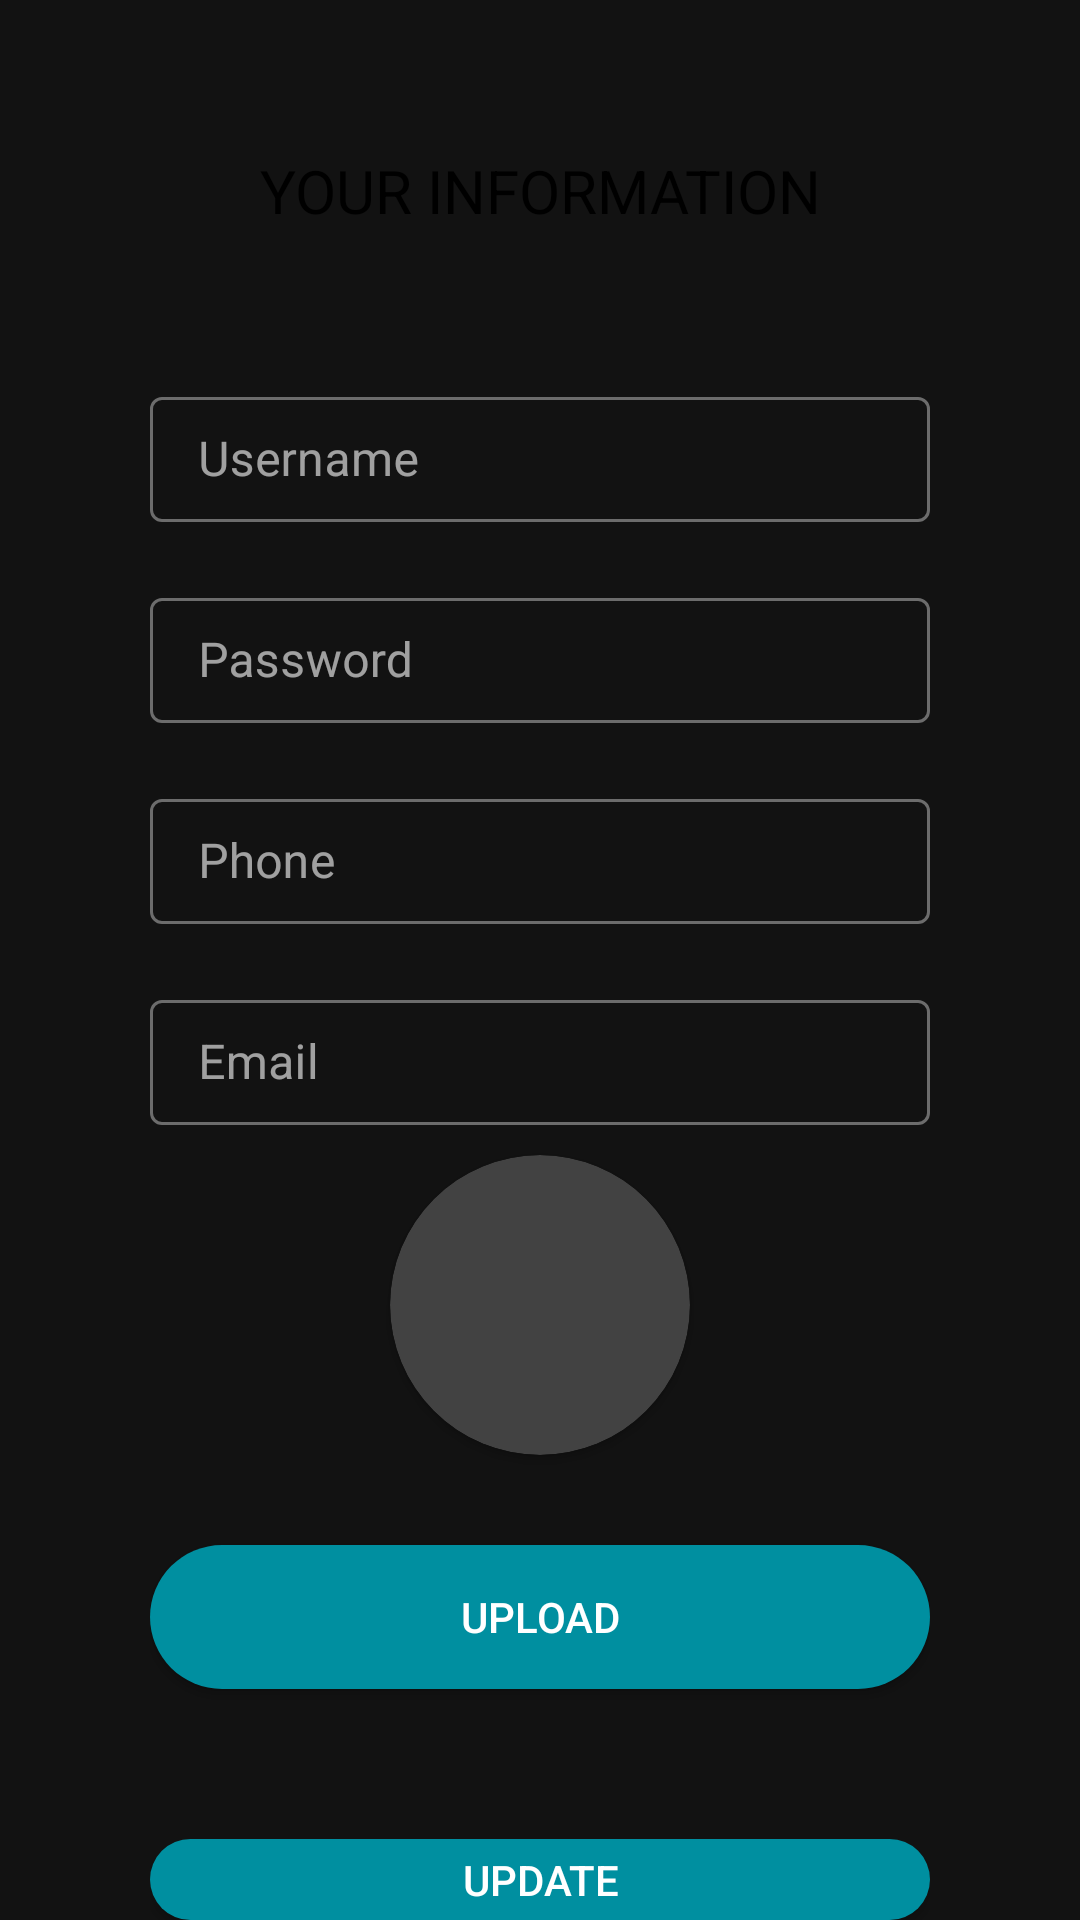

Here is an Android app screen rendered from its layout file. Give the layout XML and the strings, colors and styles it references.
<!-- AndroidManifest.xml: application theme Theme.MaterialComponents -->
<!-- res/layout/fragment_information.xml -->
<?xml version="1.0" encoding="utf-8"?>
<LinearLayout xmlns:android="http://schemas.android.com/apk/res/android"
    xmlns:app="http://schemas.android.com/apk/res-auto"
    android:layout_width="match_parent"
    android:layout_height="match_parent"
    android:orientation="vertical"
    android:paddingHorizontal="50dp">

    <TextView
        android:layout_width="match_parent"
        android:layout_height="wrap_content"
        android:layout_marginTop="50dp"
        android:text="YOUR INFORMATION"
        android:textAlignment="center"
        android:textColor="@color/black"
        android:textSize="20sp" />

    <TextView
        android:id="@+id/idInfor"
        android:layout_width="match_parent"
        android:layout_height="wrap_content"
        android:layout_marginTop="50dp"
        android:visibility="gone"
        android:textColor="@color/black"
        android:textSize="20sp"
        android:textAlignment="center"/>
    <com.google.android.material.textfield.TextInputLayout
        style="@style/Widget.MaterialComponents.TextInputLayout.OutlinedBox"
        android:layout_width="match_parent"
        android:layout_height="wrap_content"
        android:layout_marginTop="50dp"
        app:helperTextTextColor="@color/red"
        >

        <com.google.android.material.textfield.TextInputEditText
            android:id="@+id/usernameInputInfor"
            android:layout_width="match_parent"
            android:layout_height="wrap_content"
            android:hint="Username"
            android:padding="10dp"
            android:textColor="@color/black" />
    </com.google.android.material.textfield.TextInputLayout>
    <com.google.android.material.textfield.TextInputLayout
        style="@style/Widget.MaterialComponents.TextInputLayout.OutlinedBox"
        android:layout_width="match_parent"
        android:layout_height="wrap_content"
        android:layout_marginTop="20dp"
        app:helperTextTextColor="@color/red"
        >

        <com.google.android.material.textfield.TextInputEditText
            android:id="@+id/passwordInputInfor"
            android:layout_width="match_parent"
            android:layout_height="wrap_content"
            android:hint="Password"
            android:padding="10dp"
            android:textColor="@color/black" />
    </com.google.android.material.textfield.TextInputLayout>
    <com.google.android.material.textfield.TextInputLayout
        style="@style/Widget.MaterialComponents.TextInputLayout.OutlinedBox"
        android:layout_width="match_parent"
        android:layout_height="wrap_content"
        android:layout_marginTop="20dp"
        app:helperTextTextColor="@color/red"
        >

        <com.google.android.material.textfield.TextInputEditText
            android:id="@+id/phoneInputInfor"
            android:layout_width="match_parent"
            android:layout_height="wrap_content"
            android:hint="Phone"
            android:padding="10dp"
            android:textColor="@color/black" />
    </com.google.android.material.textfield.TextInputLayout>
    <com.google.android.material.textfield.TextInputLayout
        style="@style/Widget.MaterialComponents.TextInputLayout.OutlinedBox"
        android:layout_width="match_parent"
        android:layout_height="wrap_content"
        android:layout_marginTop="20dp"
        app:helperTextTextColor="@color/red"
        >

        <com.google.android.material.textfield.TextInputEditText
            android:id="@+id/emailInputInfor"
            android:layout_width="match_parent"
            android:layout_height="wrap_content"
            android:hint="Email"
            android:inputType="textEmailAddress"
            android:padding="10dp"
            android:textColor="@color/black" />
    </com.google.android.material.textfield.TextInputLayout>
    <androidx.cardview.widget.CardView
        android:layout_width="100dp"
        android:layout_height="100dp"
        app:cardCornerRadius="300dp"
        android:layout_gravity="center"
        android:layout_marginTop="10dp">
        <ImageView
            android:id="@+id/imageViewCurrentInfor"
            android:layout_width="match_parent"
            android:layout_height="match_parent"
            android:scaleType="fitXY"
            />
    </androidx.cardview.widget.CardView>

    <androidx.appcompat.widget.AppCompatButton
        android:id="@+id/uploadInforBtn"
        android:layout_width="match_parent"
        android:layout_height="wrap_content"
        android:layout_marginTop="30dp"
        android:background="@drawable/rounded_button"
        android:text="UPLOAD"
        android:textColor="@color/white" />
    <LinearLayout
        android:layout_width="match_parent"
        android:layout_height="wrap_content"
        android:orientation="horizontal">

        <androidx.appcompat.widget.AppCompatButton
            android:id="@+id/updateBtnSubmitInfor"
            android:layout_width="0dp"
            android:layout_weight="1"
            android:layout_height="wrap_content"
            android:layout_marginTop="50dp"
            android:background="@drawable/rounded_button"
            android:text="UPDATE"
            android:textColor="@color/white" />
    </LinearLayout>
</LinearLayout>
<!-- resources referenced by this layout -->
<resources>
  <color name="black">#FF000000</color>
  <color name="red">#FF0000</color>
  <color name="white">#FFFFFFFF</color>
  <!-- drawable rounded_button (drawable) -->
  <?xml version="1.0" encoding="utf-8"?>
  <shape xmlns:android="http://schemas.android.com/apk/res/android">
      <solid android:color="@color/primary" /> 
      <corners android:radius="30dp" /> 
  
  </shape>
  <color name="primary">#008FA0</color>
</resources>
